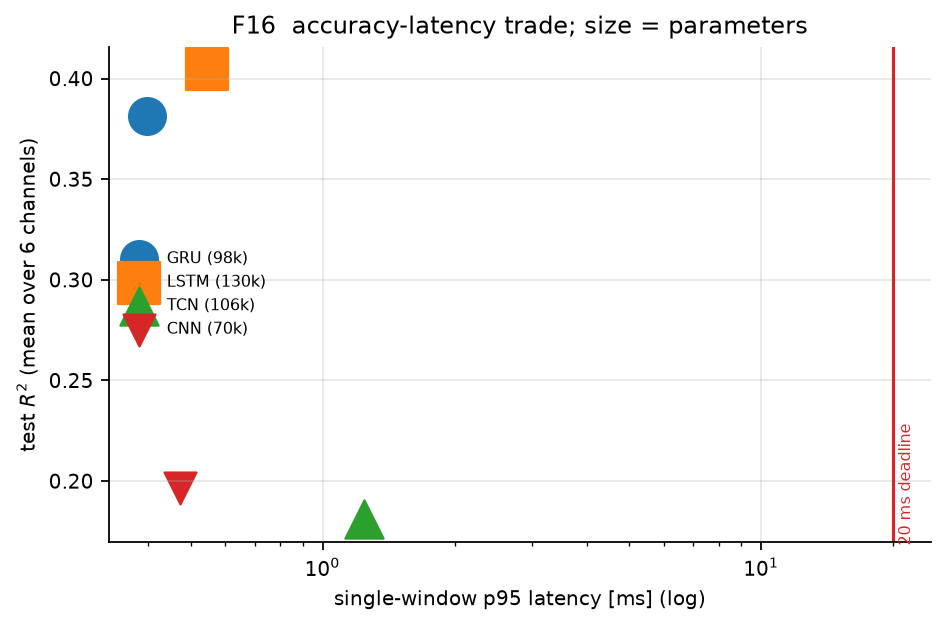

The data file committed next to this chart (first rows):
encoder, r2_overall, r2_force, r2_moment, params, lat_median_ms, lat_p95_ms, admissible, r2_F_x, r2_F_y, r2_F_z, r2_M_x, r2_M_y, r2_M_z
GRU, 0.3811, 0.296, 0.4663, 97542, 0.3364, 0.3968, True, 0.2256, 0.2766, 0.3858, 0.4938, 0.2612, 0.6439
LSTM, 0.4045, 0.2688, 0.5403, 129926, 0.472, 0.5459, True, 0.2537, 0.185, 0.3676, 0.6574, 0.4885, 0.475
TCN, 0.181, 0.1946, 0.1674, 106118, 0.9815, 1.24, True, 0.07941, 0.3204, 0.184, 0.2235, -0.1505, 0.4293
CNN, 0.1964, 0.2138, 0.1789, 70406, 0.3599, 0.473, True, 0.1888, 0.2815, 0.1711, 0.2479, 0.01361, 0.2753
